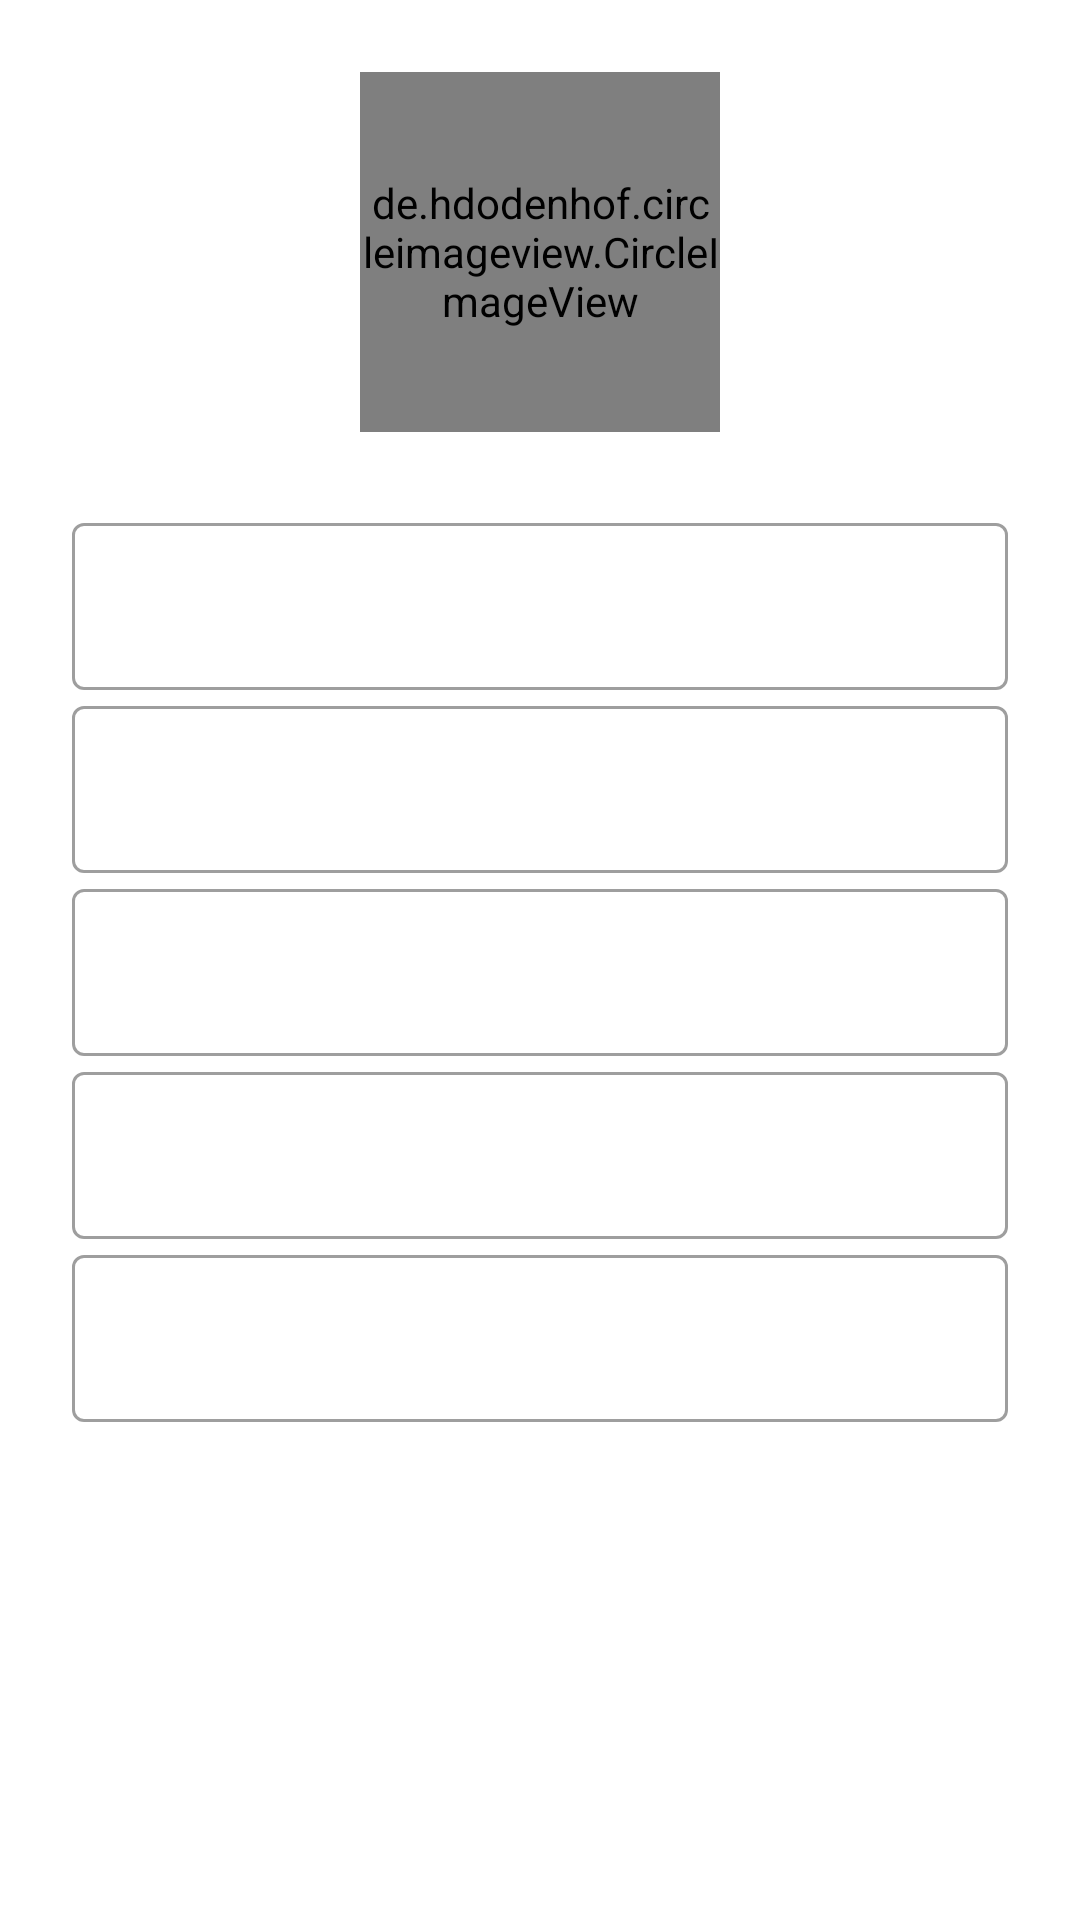

Layout XML and referenced resources for this Android screen:
<!-- AndroidManifest.xml: application theme Theme.51900035_51900087_51900593 -->
<!-- res/layout/fragment_my_profile.xml -->
<?xml version="1.0" encoding="utf-8"?>
<LinearLayout xmlns:android="http://schemas.android.com/apk/res/android"
    xmlns:app="http://schemas.android.com/apk/res-auto"
    xmlns:tools="http://schemas.android.com/tools"
    android:layout_width="match_parent"
    android:layout_height="match_parent"
    android:orientation="vertical"
    android:padding="24dp"
>


    <de.hdodenhof.circleimageview.CircleImageView
        android:layout_width="120dp"
        android:layout_height="120dp"
        android:src="@drawable/ic_avatart_default"
        android:id="@+id/img_avatar"
        android:layout_gravity="center">

    </de.hdodenhof.circleimageview.CircleImageView>

    <LinearLayout
        android:layout_width="match_parent"
        android:layout_height="match_parent"
        android:orientation="vertical"
        android:layout_gravity="center"
        android:layout_marginTop="25dp">

        <com.google.android.material.textfield.TextInputLayout
            android:layout_width="match_parent"
            style="@style/Widget.MaterialComponents.TextInputLayout.OutlinedBox"
            android:layout_height="wrap_content">
            <com.google.android.material.textfield.TextInputEditText
                android:id="@+id/etFullname"
                android:layout_width="match_parent"
                android:layout_height="wrap_content"
                android:inputType="textEmailAddress"
                android:clickable="false"
                android:cursorVisible="false"
                android:focusable="false"
                android:focusableInTouchMode="false"
                >

            </com.google.android.material.textfield.TextInputEditText>
        </com.google.android.material.textfield.TextInputLayout>


        <com.google.android.material.textfield.TextInputLayout
            android:layout_width="match_parent"
            style="@style/Widget.MaterialComponents.TextInputLayout.OutlinedBox"
            android:layout_height="wrap_content">

            <com.google.android.material.textfield.TextInputEditText
                android:clickable="false"
                android:cursorVisible="false"
                android:focusable="false"
                android:focusableInTouchMode="false"
                android:id="@+id/etGivenname"
                android:layout_width="match_parent"
                android:layout_height="wrap_content"
                android:inputType="textEmailAddress">

            </com.google.android.material.textfield.TextInputEditText>
        </com.google.android.material.textfield.TextInputLayout>

        <com.google.android.material.textfield.TextInputLayout
            android:layout_width="match_parent"
            style="@style/Widget.MaterialComponents.TextInputLayout.OutlinedBox"
            android:layout_height="wrap_content">

            <com.google.android.material.textfield.TextInputEditText
                android:clickable="false"
                android:cursorVisible="false"
                android:focusable="false"
                android:focusableInTouchMode="false"
                android:id="@+id/etFamilyname"
                android:layout_width="match_parent"
                android:layout_height="wrap_content"
                android:inputType="textEmailAddress">

            </com.google.android.material.textfield.TextInputEditText>
        </com.google.android.material.textfield.TextInputLayout>

        <com.google.android.material.textfield.TextInputLayout
            android:layout_width="match_parent"
            style="@style/Widget.MaterialComponents.TextInputLayout.OutlinedBox"
            android:layout_height="wrap_content">

            <com.google.android.material.textfield.TextInputEditText
                android:clickable="false"
                android:cursorVisible="false"
                android:focusable="false"
                android:focusableInTouchMode="false"
                android:id="@+id/etEmail"
                android:layout_width="match_parent"
                android:layout_height="wrap_content"
                android:inputType="textEmailAddress">

            </com.google.android.material.textfield.TextInputEditText>
        </com.google.android.material.textfield.TextInputLayout>

        <com.google.android.material.textfield.TextInputLayout
            android:layout_width="match_parent"
            style="@style/Widget.MaterialComponents.TextInputLayout.OutlinedBox"
            android:layout_height="wrap_content">

            <com.google.android.material.textfield.TextInputEditText
                android:clickable="false"
                android:cursorVisible="false"
                android:focusable="false"
                android:focusableInTouchMode="false"
                android:id="@+id/etId"
                android:layout_width="match_parent"
                android:layout_height="wrap_content"
                android:inputType="textEmailAddress">

            </com.google.android.material.textfield.TextInputEditText>
        </com.google.android.material.textfield.TextInputLayout>

    </LinearLayout>

</LinearLayout>
<!-- resources referenced by this layout -->
<resources>
  <style name="Theme.51900035_51900087_51900593" parent="Theme.MaterialComponents.DayNight.NoActionBar">
          
          <item name="colorPrimary">@color/purple_500</item>
          <item name="colorPrimaryVariant">@color/purple_700</item>
          <item name="colorOnPrimary">@color/white</item>
          
          <item name="colorSecondary">@color/teal_200</item>
          <item name="colorSecondaryVariant">@color/teal_700</item>
          <item name="colorOnSecondary">@color/black</item>
          
          <item name="android:statusBarColor" tools:targetApi="l">?attr/colorPrimaryVariant</item>
          
      </style>
  <color name="purple_500">#FF6200EE</color>
  <color name="purple_700">#FF3700B3</color>
  <color name="white">#FFFFFFFF</color>
  <color name="teal_200">	#99FFCC</color>
  <color name="teal_700">#FF018786</color>
  <color name="black">#FF000000</color>
</resources>
